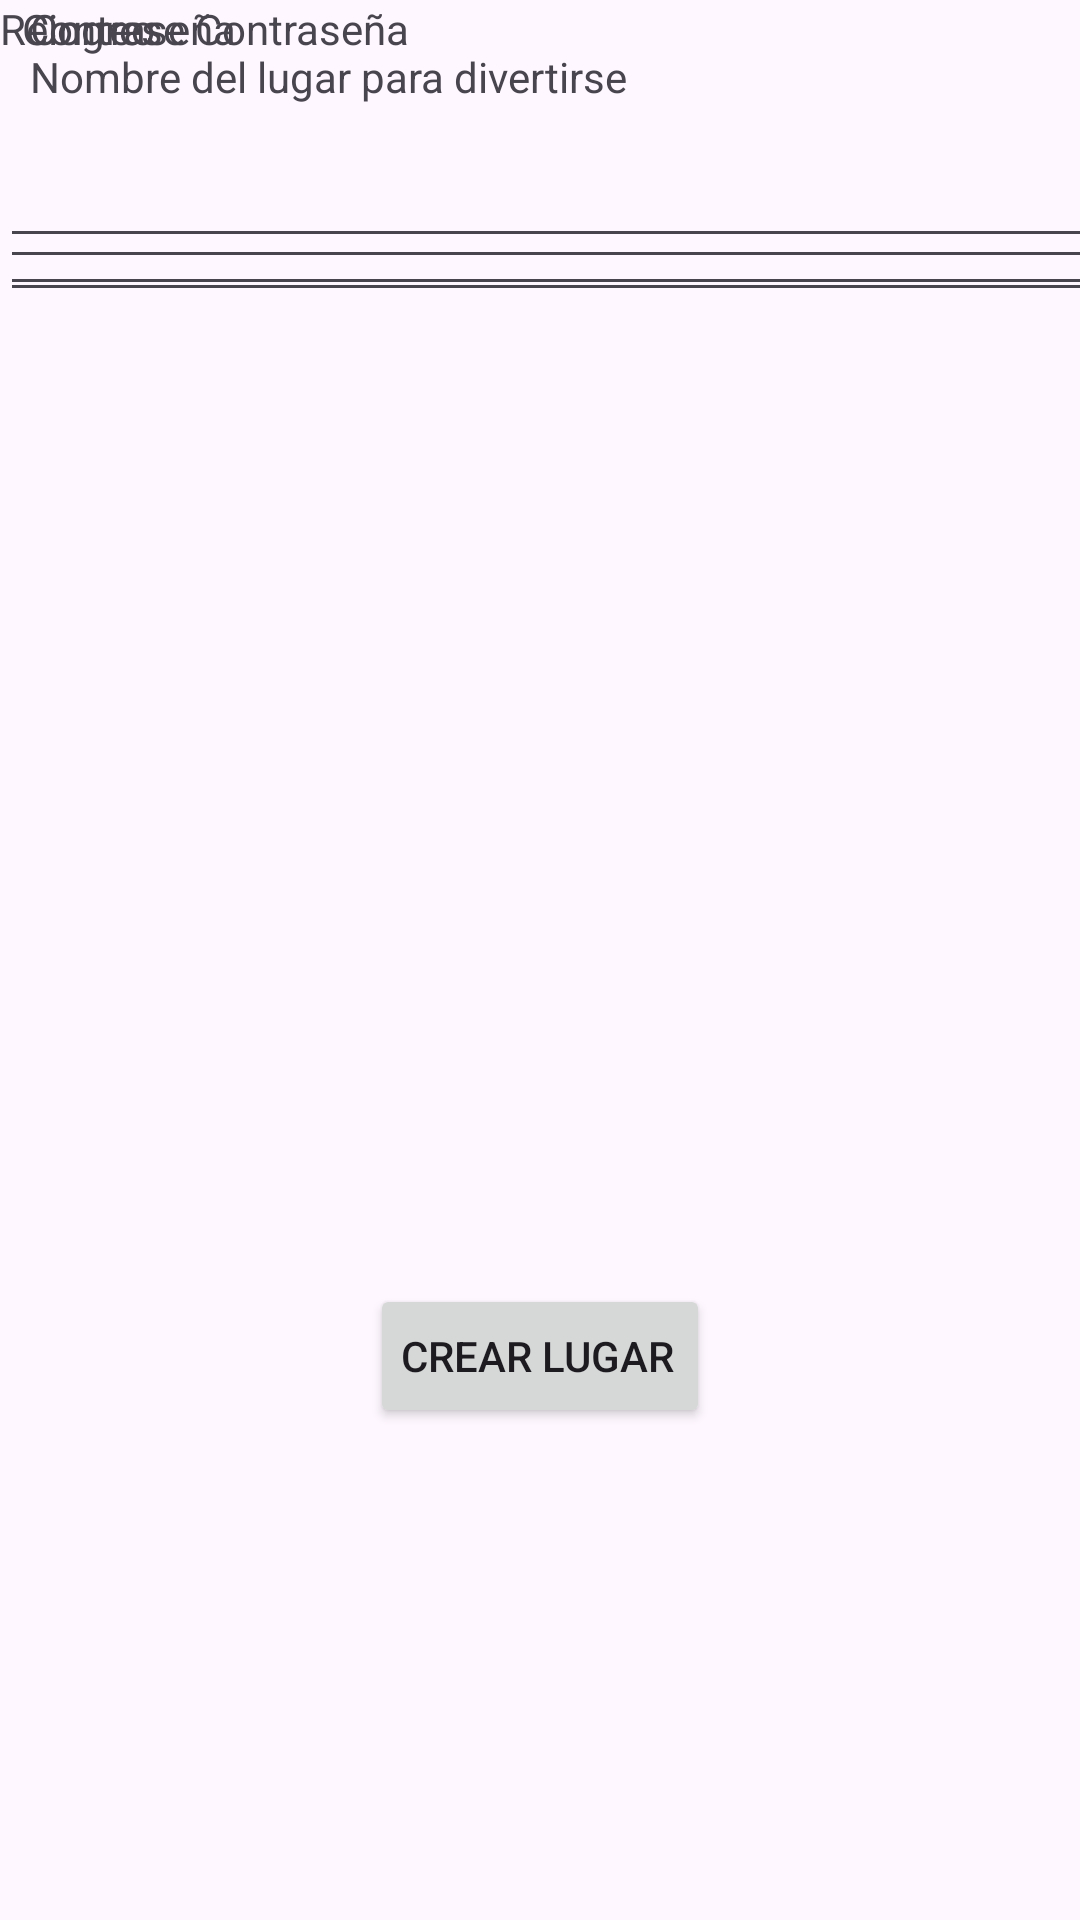

Android layout source for this screen:
<!-- AndroidManifest.xml: application theme Theme.Aplicacion_turimos -->
<!-- res/layout/activity_registrarlugar.xml -->
<?xml version="1.0" encoding="utf-8"?>
<androidx.constraintlayout.widget.ConstraintLayout xmlns:android="http://schemas.android.com/apk/res/android"
    xmlns:app="http://schemas.android.com/apk/res-auto"
    xmlns:tools="http://schemas.android.com/tools"
    android:layout_width="match_parent"
    android:layout_height="match_parent"
    tools:context=".Registrarlugar">

    <TextView
        android:id="@+id/textView45"
        android:layout_width="wrap_content"
        android:layout_height="wrap_content"
        android:layout_marginTop="16dp"
        android:paddingLeft="10dp"
        android:text="Nombre del lugar para divertirse"
        app:layout_constraintEnd_toEndOf="parent"
        app:layout_constraintHorizontal_bias="0.0"
        app:layout_constraintStart_toStartOf="parent"
        app:layout_constraintTop_toTopOf="parent" />

    <EditText
        android:id="@+id/eLugar"
        android:layout_width="410dp"
        android:layout_height="49dp"
        android:layout_marginTop="20dp"
        android:ems="10"
        android:inputType="text"
        android:paddingLeft="10dp"
        app:layout_constraintEnd_toEndOf="parent"
        app:layout_constraintHorizontal_bias="0.0"
        app:layout_constraintStart_toStartOf="parent"
        app:layout_constraintTop_toBottomOf="@+id/textView45" />

    <TextView
        android:id="@+id/textView46"
        android:layout_width="wrap_content"
        android:layout_height="wrap_content"
        android:paddingLeft="10dp"
        android:text="@string/correo"
        app:layout_constraintEnd_toEndOf="parent"
        app:layout_constraintHorizontal_bias="0.0"
        app:layout_constraintStart_toStartOf="parent"
        tools:layout_editor_absoluteY="126dp" />

    <EditText
        android:id="@+id/etCorreo"
        android:layout_width="408dp"
        android:layout_height="46dp"
        android:layout_marginTop="28dp"
        android:ems="10"
        android:inputType="textEmailAddress"
        android:paddingLeft="10dp"
        app:layout_constraintEnd_toEndOf="parent"
        app:layout_constraintHorizontal_bias="0.0"
        app:layout_constraintStart_toStartOf="parent"
        app:layout_constraintTop_toBottomOf="@+id/textView46" />

    <Button
        android:id="@+id/button5"
        android:layout_width="wrap_content"
        android:layout_height="wrap_content"
        android:layout_marginBottom="164dp"
        android:onClick="registrar"
        android:paddingLeft="10dp"
        android:text="@string/registrarlu"
        app:layout_constraintBottom_toBottomOf="parent"
        app:layout_constraintEnd_toEndOf="parent"
        app:layout_constraintStart_toStartOf="parent" />

    <TextView
        android:id="@+id/textView53"
        android:layout_width="wrap_content"
        android:layout_height="wrap_content"
        android:text="@string/contrasena"
        app:layout_constraintEnd_toEndOf="parent"
        app:layout_constraintHorizontal_bias="0.026"
        app:layout_constraintStart_toStartOf="parent"
        tools:layout_editor_absoluteY="233dp" />

    <EditText
        android:id="@+id/etPassword"
        android:layout_width="407dp"
        android:layout_height="47dp"
        android:layout_marginTop="20dp"
        android:ems="10"
        android:inputType="textPassword"
        app:layout_constraintEnd_toEndOf="parent"
        app:layout_constraintHorizontal_bias="0.0"
        app:layout_constraintStart_toStartOf="parent"
        app:layout_constraintTop_toBottomOf="@+id/textView53" />

    <TextView
        android:id="@+id/textView54"
        android:layout_width="wrap_content"
        android:layout_height="wrap_content"
        android:text="@string/contrasenia2"
        app:layout_constraintEnd_toEndOf="parent"
        app:layout_constraintHorizontal_bias="0.0"
        app:layout_constraintStart_toStartOf="parent"
        tools:layout_editor_absoluteY="344dp" />

    <EditText
        android:id="@+id/etPassword2"
        android:layout_width="408dp"
        android:layout_height="47dp"
        android:layout_marginTop="36dp"
        android:ems="10"
        android:inputType="textPassword"
        app:layout_constraintEnd_toEndOf="parent"
        app:layout_constraintHorizontal_bias="0.0"
        app:layout_constraintStart_toStartOf="parent"
        app:layout_constraintTop_toBottomOf="@+id/textView54" />

</androidx.constraintlayout.widget.ConstraintLayout>
<!-- resources referenced by this layout -->
<resources>
  <string name="contrasena">Contraseña</string>
  <string name="contrasenia2">Reingrese Contraseña</string>
  <string name="correo">Correo</string>
  <string name="registrarlu">Crear lugar</string>
  <style name="Theme.Aplicacion_turimos" parent="Base.Theme.Aplicacion_turimos" />
  <style name="Base.Theme.Aplicacion_turimos" parent="Theme.Material3.DayNight.NoActionBar">
          
          
          <item name="colorPrimary">@color/primary</item>
          <item name="colorPrimaryVariant">@color/primary_dark</item>
          <item name="colorOnPrimary">@color/primary_light</item>
          
          <item name="colorSecondary">@color/accent</item>
          <item name="colorSecondaryVariant">@color/primary_dark</item>
          <item name="colorOnSecondary">@color/secondary_text</item>
      </style>
</resources>
